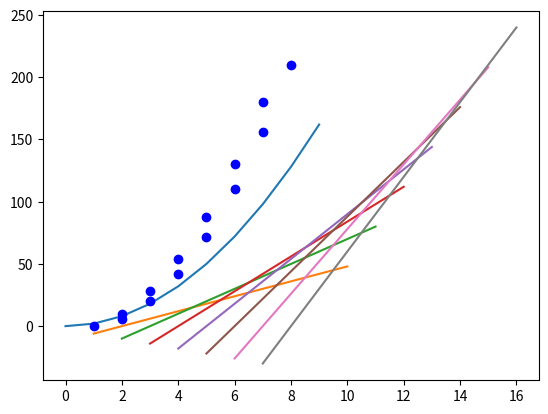

Reproduce this figure in Python.
import matplotlib.pyplot as plt
import numpy as np
from matplotlib import lines as mpl_lines


def f(x):
    return 2*x**2

SIZE = 10

x = np.array(range(SIZE))
y = f(x)

print("x", x)
print("y", y)

# plt.plot(x, y)


m = []

for i in range(SIZE - 1):
       m.append((y[i + 1] - y[i]) /(x[i + 1] - x[i]))

print("m",m)

fig = plt.figure()
ax = plt.axes()

# base graph
ax.plot(x, f(x))

for i in range(1, SIZE - 2):
    new_y = m[i] * x - (m[i])
    ax.plot(x +i, new_y)
    print(i, x[i:i +2], new_y[i:i + 2])
    ax.plot(x[i:i +2], new_y[i:i + 2], 'bo')

plt.show()
